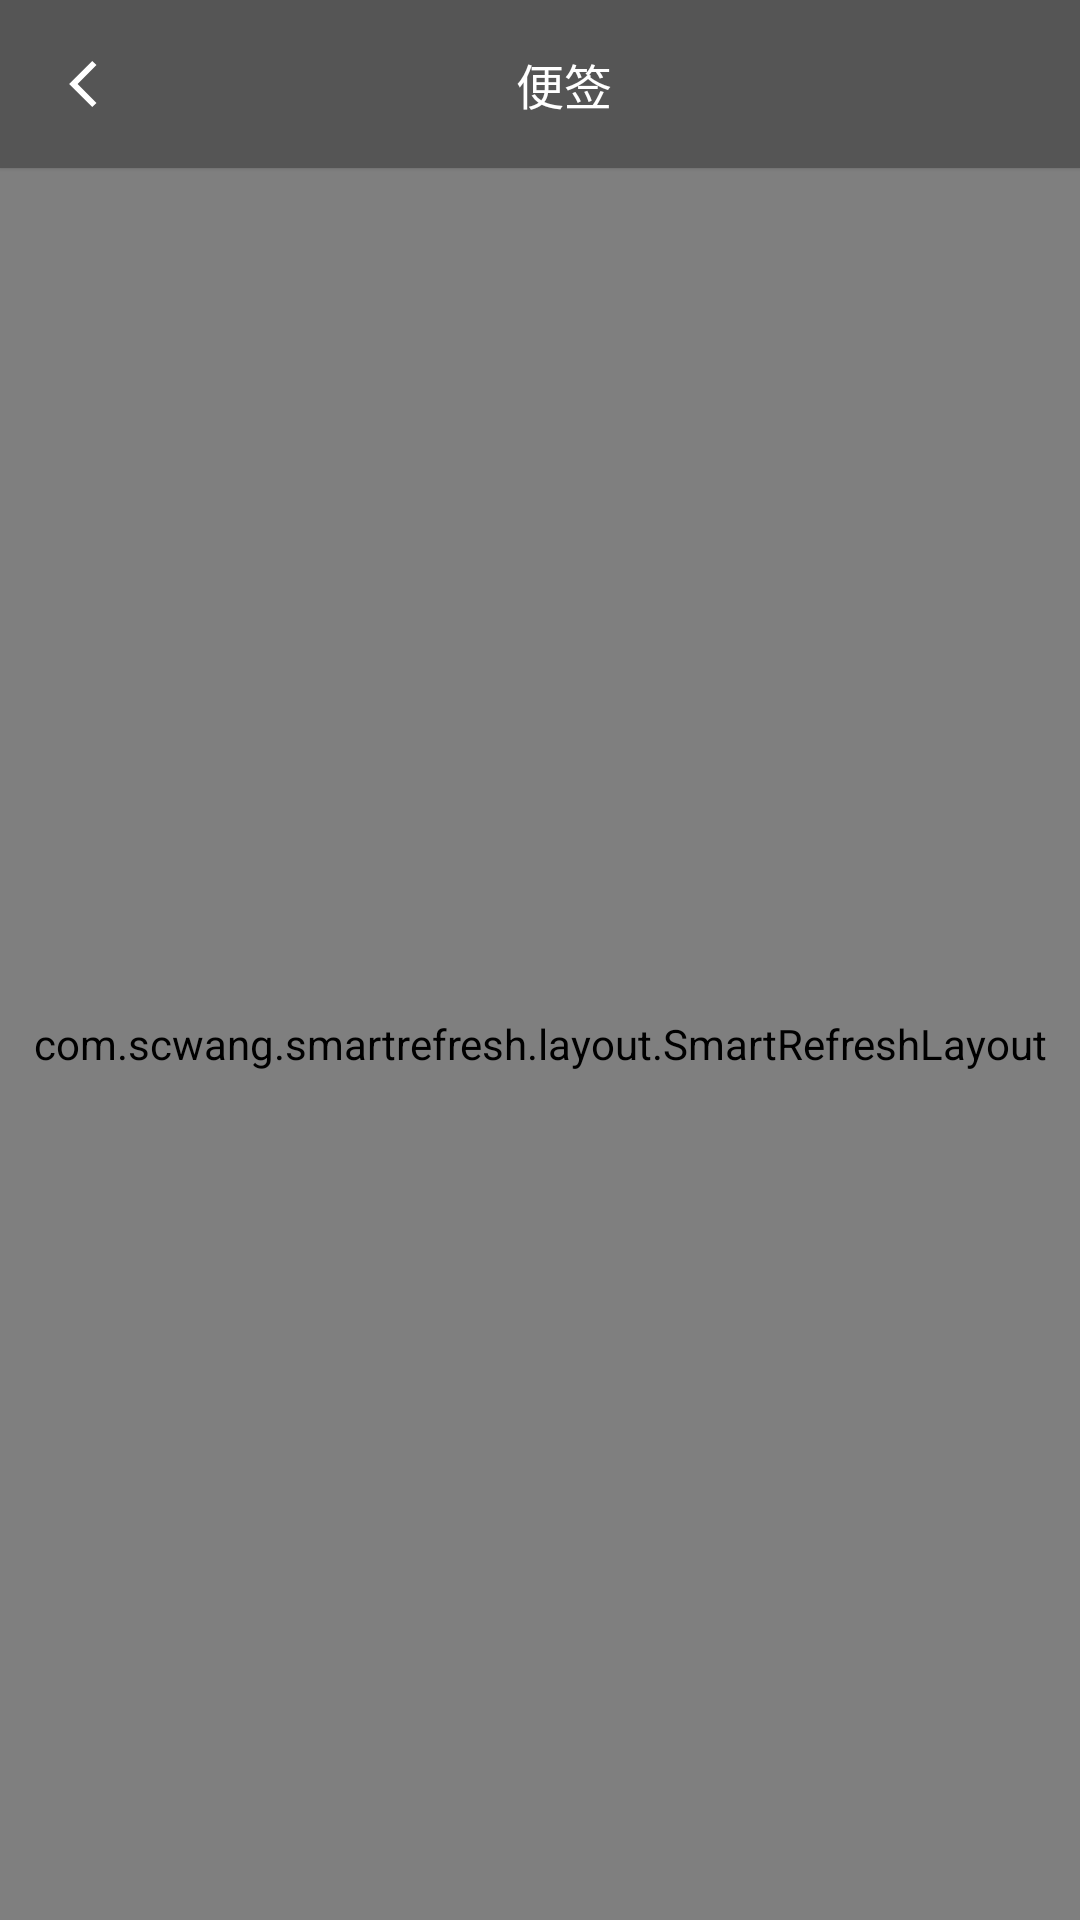

Reconstruct the res/layout file that produces this screen, plus the resources it refers to.
<!-- AndroidManifest.xml: application theme FullStyle -->
<!-- res/layout/activity_zhaiquan.xml -->
<?xml version="1.0" encoding="utf-8"?>
<android.support.design.widget.CoordinatorLayout
        xmlns:android="http://schemas.android.com/apk/res/android"
        xmlns:app="http://schemas.android.com/apk/res-auto"
        android:fitsSystemWindows="true"
        android:layout_width="match_parent"
        android:layout_height="match_parent">
    <android.support.design.widget.AppBarLayout
            android:layout_width="match_parent"
            app:elevation="1dp"
            android:layout_height="wrap_content">
        <include layout="@layout/include_toolbar"/>
    </android.support.design.widget.AppBarLayout>

    <com.scwang.smartrefresh.layout.SmartRefreshLayout
            android:layout_width="match_parent"
            android:id="@+id/refresh_layout"
            app:layout_behavior="@string/appbar_scrolling_view_behavior"
            android:layout_height="match_parent">
        <android.support.v7.widget.RecyclerView
                android:layout_width="match_parent"
                app:layout_behavior="@string/appbar_scrolling_view_behavior"
                android:id="@+id/recycler_view"
                android:layout_height="match_parent">
        </android.support.v7.widget.RecyclerView>
    </com.scwang.smartrefresh.layout.SmartRefreshLayout>
    <WebView android:layout_width="10dp"
             android:id="@+id/web_view"
             android:visibility="invisible"
             android:layout_height="10dp"/>
</android.support.design.widget.CoordinatorLayout>
<!-- res/layout/include_toolbar.xml (included above) -->
<?xml version="1.0" encoding="utf-8"?>
<android.support.v7.widget.Toolbar
        xmlns:android="http://schemas.android.com/apk/res/android"
        android:layout_width="match_parent"
        xmlns:app="http://schemas.android.com/apk/res-auto"
        app:title=""
        android:id="@+id/toolbar"
        android:background="@color/grey_text"
        android:layout_height="?attr/actionBarSize">
    <RelativeLayout android:layout_width="match_parent"
                    android:layout_height="match_parent">
        <ImageView android:layout_width="wrap_content"
                   android:paddingRight="20dp"
                   android:paddingTop="10dp"
                   android:id="@+id/iv_left"
                   android:paddingBottom="10dp"
                   android:src="@drawable/ic_arrow_left"
                   android:layout_centerVertical="true"
                   android:layout_height="wrap_content"/>
        <TextView android:layout_width="wrap_content"
                  android:gravity="center_horizontal"
                  android:text="便签"
                  android:textColor="@color/white"
                  android:layout_centerInParent="true"
                  android:id="@+id/tv_title"
                  android:textSize="16sp"
                  android:layout_height="wrap_content"/>
        <ImageView android:layout_width="20dp"
                   android:layout_alignParentRight="true"
                   android:layout_centerVertical="true"
                   android:id="@+id/iv_right"
                   android:src="@drawable/ic_add"
                   android:layout_marginRight="20dp"
                   android:visibility="invisible"
                   android:layout_height="20dp"/>

        <TextView android:layout_width="wrap_content"
                  android:text="删除"
                  android:textColor="@color/white"
                  android:layout_alignParentRight="true"
                  android:layout_centerVertical="true"
                  android:textSize="14sp"
                  android:visibility="invisible"
                  android:id="@+id/tv_right"
                  android:padding="14dp"
                  android:layout_height="wrap_content"/>
    </RelativeLayout>
</android.support.v7.widget.Toolbar>
<!-- resources referenced by this layout -->
<resources>
  <color name="grey_text">#555555</color>
  <color name="white">#ffffff</color>
  <!-- drawable ic_add (drawable) -->
  <vector android:height="24dp" android:viewportHeight="1024"
      android:viewportWidth="1024" android:width="24dp" xmlns:android="http://schemas.android.com/apk/res/android">
      <path android:fillColor="#ffffff" android:pathData="M892.8,448.2H576.3V131.6c0,-35.2 -28.8,-63.9 -63.9,-63.9 -35.2,0 -63.9,28.8 -63.9,63.9v316.6H131.8c-35.2,0 -63.9,28.8 -63.9,63.9 0,35.2 28.8,63.9 63.9,63.9h316.6v316.6c0,35.2 28.8,63.9 63.9,63.9 35.2,0 63.9,-28.8 63.9,-63.9V576h316.6c35.2,0 63.9,-28.8 63.9,-63.9 0.1,-35.1 -28.7,-63.9 -63.9,-63.9z"/>
  </vector>
  <!-- drawable ic_arrow_left (drawable) -->
  <vector android:height="24dp" android:viewportHeight="1024"
      android:viewportWidth="1024" android:width="24dp" xmlns:android="http://schemas.android.com/apk/res/android">
      <path android:fillColor="#ffffff" android:pathData="M629.29,840.83l60.33,-60.33 -268.5,-268.5 268.5,-268.5 -60.33,-60.33 -328.83,328.83z"/>
  </vector>
  <style name="FullStyle" parent="Theme.AppCompat.Light.NoActionBar">
          
          <item name="android:windowBackground">@color/grey_text</item>
          
          <item name="android:windowTranslucentStatus">true</item>
          <item name="android:statusBarColor">@android:color/transparent</item>
          
          <item name="android:windowTranslucentNavigation">false</item>
      </style>
</resources>
